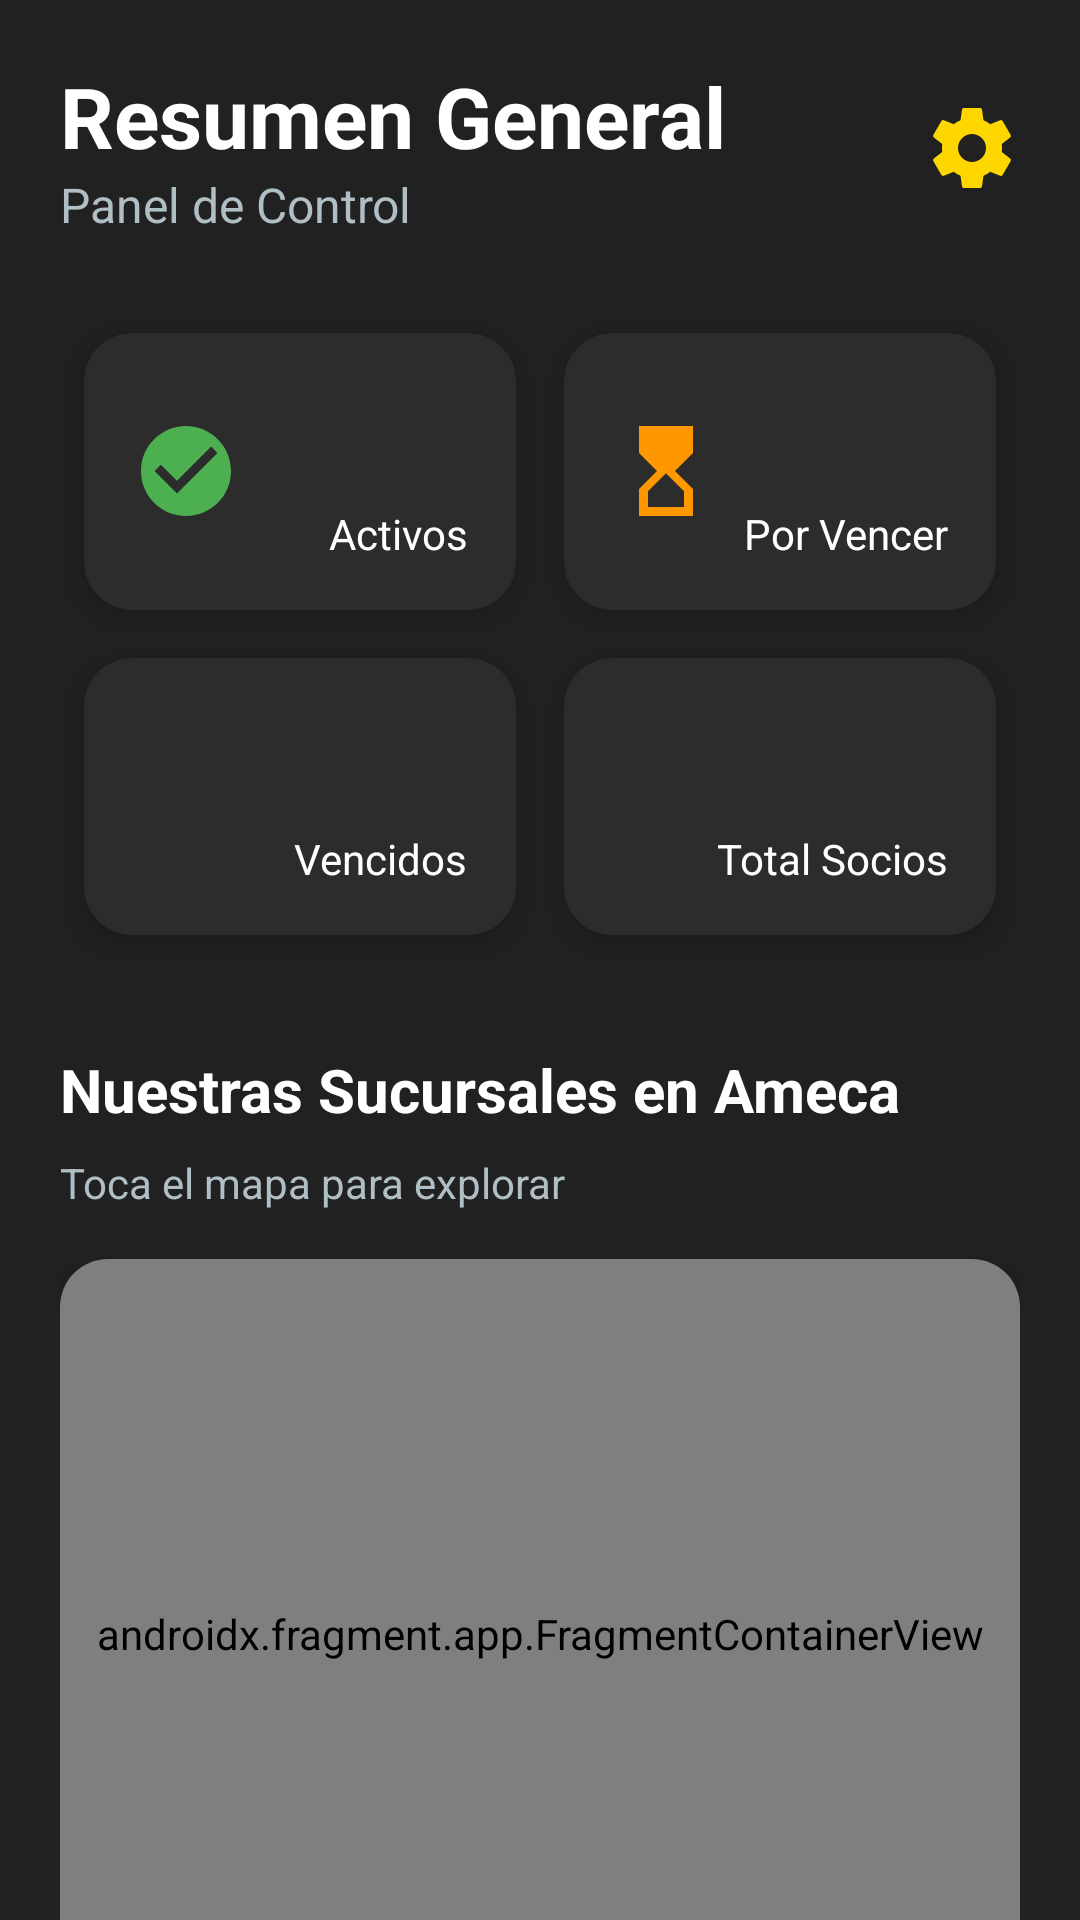

Reconstruct the res/layout file that produces this screen, plus the resources it refers to.
<!-- AndroidManifest.xml: application theme Theme.GMYMembership -->
<!-- res/layout/fragment_home.xml -->
<?xml version="1.0" encoding="utf-8"?>
<androidx.core.widget.NestedScrollView xmlns:android="http://schemas.android.com/apk/res/android"
    xmlns:app="http://schemas.android.com/apk/res-auto"
    xmlns:tools="http://schemas.android.com/tools"
    android:layout_width="match_parent"
    android:layout_height="match_parent"
    android:background="@color/gmy_primary"
    android:fillViewport="true"
    tools:context=".ui.dashboard.HomeFragment">

    <LinearLayout
        android:layout_width="match_parent"
        android:layout_height="wrap_content"
        android:orientation="vertical"
        android:padding="20dp">

        
        <RelativeLayout
            android:layout_width="match_parent"
            android:layout_height="wrap_content"
            android:layout_marginBottom="24dp">

            <TextView
                android:id="@+id/tv_header_title"
                android:layout_width="wrap_content"
                android:layout_height="wrap_content"
                android:text="Resumen General"
                android:textColor="@color/white"
                android:textSize="28sp"
                android:textStyle="bold" />

            <TextView
                android:layout_width="wrap_content"
                android:layout_height="wrap_content"
                android:layout_below="@id/tv_header_title"
                android:text="Panel de Control"
                android:textColor="#B0BEC5"
                android:textSize="16sp" />

            <ImageView
                android:id="@+id/settings_icon"
                android:layout_width="32dp"
                android:layout_height="32dp"
                android:layout_alignParentEnd="true"
                android:layout_centerVertical="true"
                android:background="?attr/selectableItemBackgroundBorderless"
                android:clickable="true"
                android:focusable="true"
                android:src="@drawable/ic_settings_24"
                app:tint="@color/gmy_accent" />
        </RelativeLayout>

        
        <GridLayout
            android:layout_width="match_parent"
            android:layout_height="wrap_content"
            android:columnCount="2"
            android:rowCount="2"
            android:alignmentMode="alignMargins"
            android:columnOrderPreserved="false">

            
            <androidx.cardview.widget.CardView style="@style/DashboardCard">
                <RelativeLayout style="@style/DashboardCardContent">
                    <ImageView style="@style/DashboardCardIcon" android:src="@drawable/ic_check_circle_24" app:tint="@color/status_active"/>
                    <LinearLayout style="@style/DashboardCardTextLayout">
                        <TextView android:id="@+id/tvActiveCount" style="@style/DashboardCardNumber" android:textColor="@color/status_active" tools:text="13"/>
                        <TextView style="@style/DashboardCardLabel" android:text="Activos"/>
                    </LinearLayout>
                </RelativeLayout>
            </androidx.cardview.widget.CardView>

            
            <androidx.cardview.widget.CardView style="@style/DashboardCard">
                <RelativeLayout style="@style/DashboardCardContent">
                    <ImageView style="@style/DashboardCardIcon" android:src="@drawable/ic_hourglass_24" app:tint="@color/status_warning"/>
                    <LinearLayout style="@style/DashboardCardTextLayout">
                        <TextView android:id="@+id/tvExpiringCount" style="@style/DashboardCardNumber" android:textColor="@color/status_warning" tools:text="2"/>
                        <TextView style="@style/DashboardCardLabel" android:text="Por Vencer"/>
                    </LinearLayout>
                </RelativeLayout>
            </androidx.cardview.widget.CardView>

            
            <androidx.cardview.widget.CardView style="@style/DashboardCard">
                <RelativeLayout style="@style/DashboardCardContent">
                    <ImageView style="@style/DashboardCardIcon" android:src="@drawable/ic_warning_24" app:tint="@color/status_expired"/>
                    <LinearLayout style="@style/DashboardCardTextLayout">
                        <TextView android:id="@+id/tvExpiredCount" style="@style/DashboardCardNumber" android:textColor="@color/status_expired" tools:text="0"/>
                        <TextView style="@style/DashboardCardLabel" android:text="Vencidos"/>
                    </LinearLayout>
                </RelativeLayout>
            </androidx.cardview.widget.CardView>

            
            <androidx.cardview.widget.CardView style="@style/DashboardCard">
                <RelativeLayout style="@style/DashboardCardContent">
                    <ImageView style="@style/DashboardCardIcon" android:src="@drawable/ic_groups_24" app:tint="#B0BEC5"/>
                    <LinearLayout style="@style/DashboardCardTextLayout">
                        <TextView android:id="@+id/tvTotalCount" style="@style/DashboardCardNumber" tools:text="15"/>
                        <TextView style="@style/DashboardCardLabel" android:text="Total Socios"/>
                    </LinearLayout>
                </RelativeLayout>
            </androidx.cardview.widget.CardView>

        </GridLayout>

        
        <TextView
            android:text="Nuestras Sucursales en Ameca"
            android:textColor="@color/white"
            android:textSize="20sp"
            android:textStyle="bold"
            android:layout_marginTop="30dp"
            android:layout_marginBottom="8dp"
            android:layout_width="wrap_content"
            android:layout_height="wrap_content"/>

        <TextView
            android:layout_width="wrap_content"
            android:layout_height="wrap_content"
            android:layout_marginBottom="16dp"
            android:text="Toca el mapa para explorar"
            android:textColor="#B0BEC5"
            android:textSize="14sp" />

        <androidx.cardview.widget.CardView
            android:id="@+id/map_card"
            android:layout_width="match_parent"
            android:layout_height="250dp"
            app:cardBackgroundColor="#2C2C2C"
            app:cardCornerRadius="16dp"
            app:cardElevation="6dp">

            <androidx.fragment.app.FragmentContainerView
                android:id="@+id/map_container"
                android:name="com.google.android.gms.maps.SupportMapFragment"
                android:layout_width="match_parent"
                android:layout_height="match_parent"/>

        </androidx.cardview.widget.CardView>

    </LinearLayout>
</androidx.core.widget.NestedScrollView>
<!-- resources referenced by this layout -->
<resources>
  <color name="gmy_accent">#FFD700</color>
  <color name="gmy_primary">#212121</color>
  <color name="status_active">#4CAF50</color>
  <color name="status_expired">#F44336</color>
  <color name="status_warning">#FF9800</color>
  <color name="white">#FFFFFFFF</color>
  <!-- drawable ic_check_circle_24 (drawable) -->
  <vector xmlns:android="http://schemas.android.com/apk/res/android"
      android:width="24dp"
      android:height="24dp"
      android:viewportWidth="24.0"
      android:viewportHeight="24.0"
      android:tint="?attr/colorControlNormal">
      <path
          android:fillColor="@android:color/white"
          android:pathData="M12,2C6.48,2 2,6.48 2,12s4.48,10 10,10 10,-4.48 10,-10S17.52,2 12,2zM10,17l-5,-5 1.41,-1.41L10,14.17l7.59,-7.59L19,8l-9,9z"/>
  </vector>
  <!-- drawable ic_hourglass_24 (drawable) -->
  <vector xmlns:android="http://schemas.android.com/apk/res/android"
      android:width="24dp"
      android:height="24dp"
      android:viewportWidth="24.0"
      android:viewportHeight="24.0"
      android:tint="?attr/colorControlNormal">
      <path
          android:fillColor="@android:color/white"
          android:pathData="M6,2l0.01,6L10,12l-3.99,4.01L6,22h12v-6l-4,-4l4,-3.99V2H6zM16,16.5V20H8v-3.5l4,-4L16,16.5z"/>
  </vector>
  <style name="DashboardCard" parent="Widget.MaterialComponents.CardView">
          <item name="android:layout_width">0dp</item>
          <item name="android:layout_height">wrap_content</item>
          <item name="android:layout_columnWeight">1</item>
          <item name="android:layout_margin">8dp</item>
          <item name="cardBackgroundColor">#2C2C2C</item>
          <item name="cardCornerRadius">16dp</item>
          <item name="cardElevation">6dp</item>
      </style>
  <style name="DashboardCardContent" parent="">
          <item name="android:layout_width">match_parent</item>
          <item name="android:layout_height">wrap_content</item>
          <item name="android:padding">16dp</item>
      </style>
  <style name="DashboardCardIcon" parent="">
          <item name="android:layout_width">36dp</item>
          <item name="android:layout_height">36dp</item>
          <item name="android:layout_alignParentStart">true</item>
          <item name="android:layout_centerVertical">true</item>
      </style>
  <style name="DashboardCardLabel" parent="">
          <item name="android:layout_width">wrap_content</item>
          <item name="android:layout_height">wrap_content</item>
          <item name="android:layout_marginTop">4dp</item>
          <item name="android:textColor">@color/white</item>
          <item name="android:textSize">14sp</item>
      </style>
  <style name="DashboardCardNumber" parent="">
          <item name="android:layout_width">wrap_content</item>
          <item name="android:layout_height">wrap_content</item>
          <item name="android:textSize">28sp</item>
          <item name="android:textStyle">bold</item>
      </style>
  <style name="DashboardCardTextLayout" parent="">
          <item name="android:layout_width">wrap_content</item>
          <item name="android:layout_height">wrap_content</item>
          <item name="android:layout_alignParentEnd">true</item>
          <item name="android:orientation">vertical</item>
          <item name="android:gravity">end</item>
      </style>
  <style name="Theme.GMYMembership" parent="Base.Theme.GMYMembership" />
  <color name="black">#FF000000</color>
</resources>
